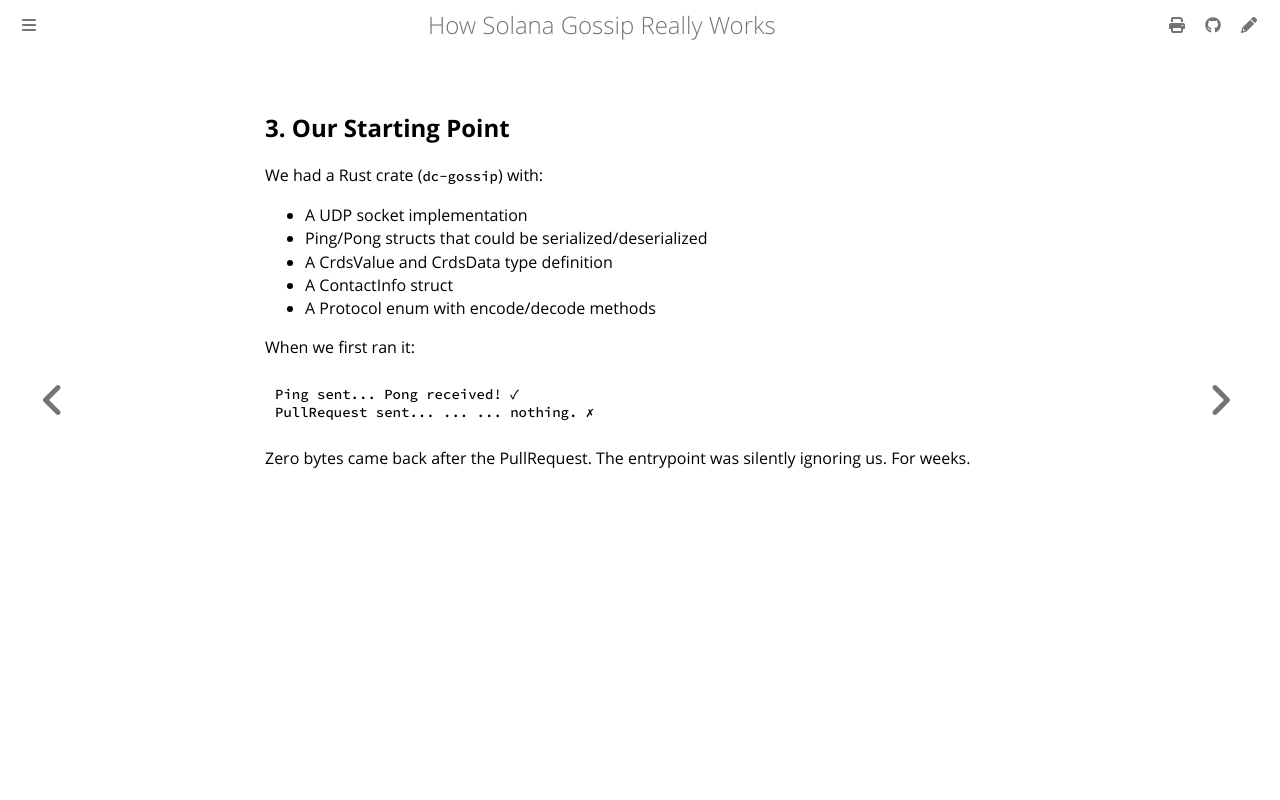

repository: victorchukwuemeka/sg32 · page: 03-starting-point.html · generator: mdbook

## 3. Our Starting Point

We had a Rust crate (`dc-gossip`) with:

- A UDP socket implementation
- Ping/Pong structs that could be serialized/deserialized
- A CrdsValue and CrdsData type definition
- A ContactInfo struct
- A Protocol enum with encode/decode methods

When we first ran it:

```
Ping sent... Pong received! ✓
PullRequest sent... ... ... nothing. ✗
```

Zero bytes came back after the PullRequest. The entrypoint was silently ignoring us. For weeks.
